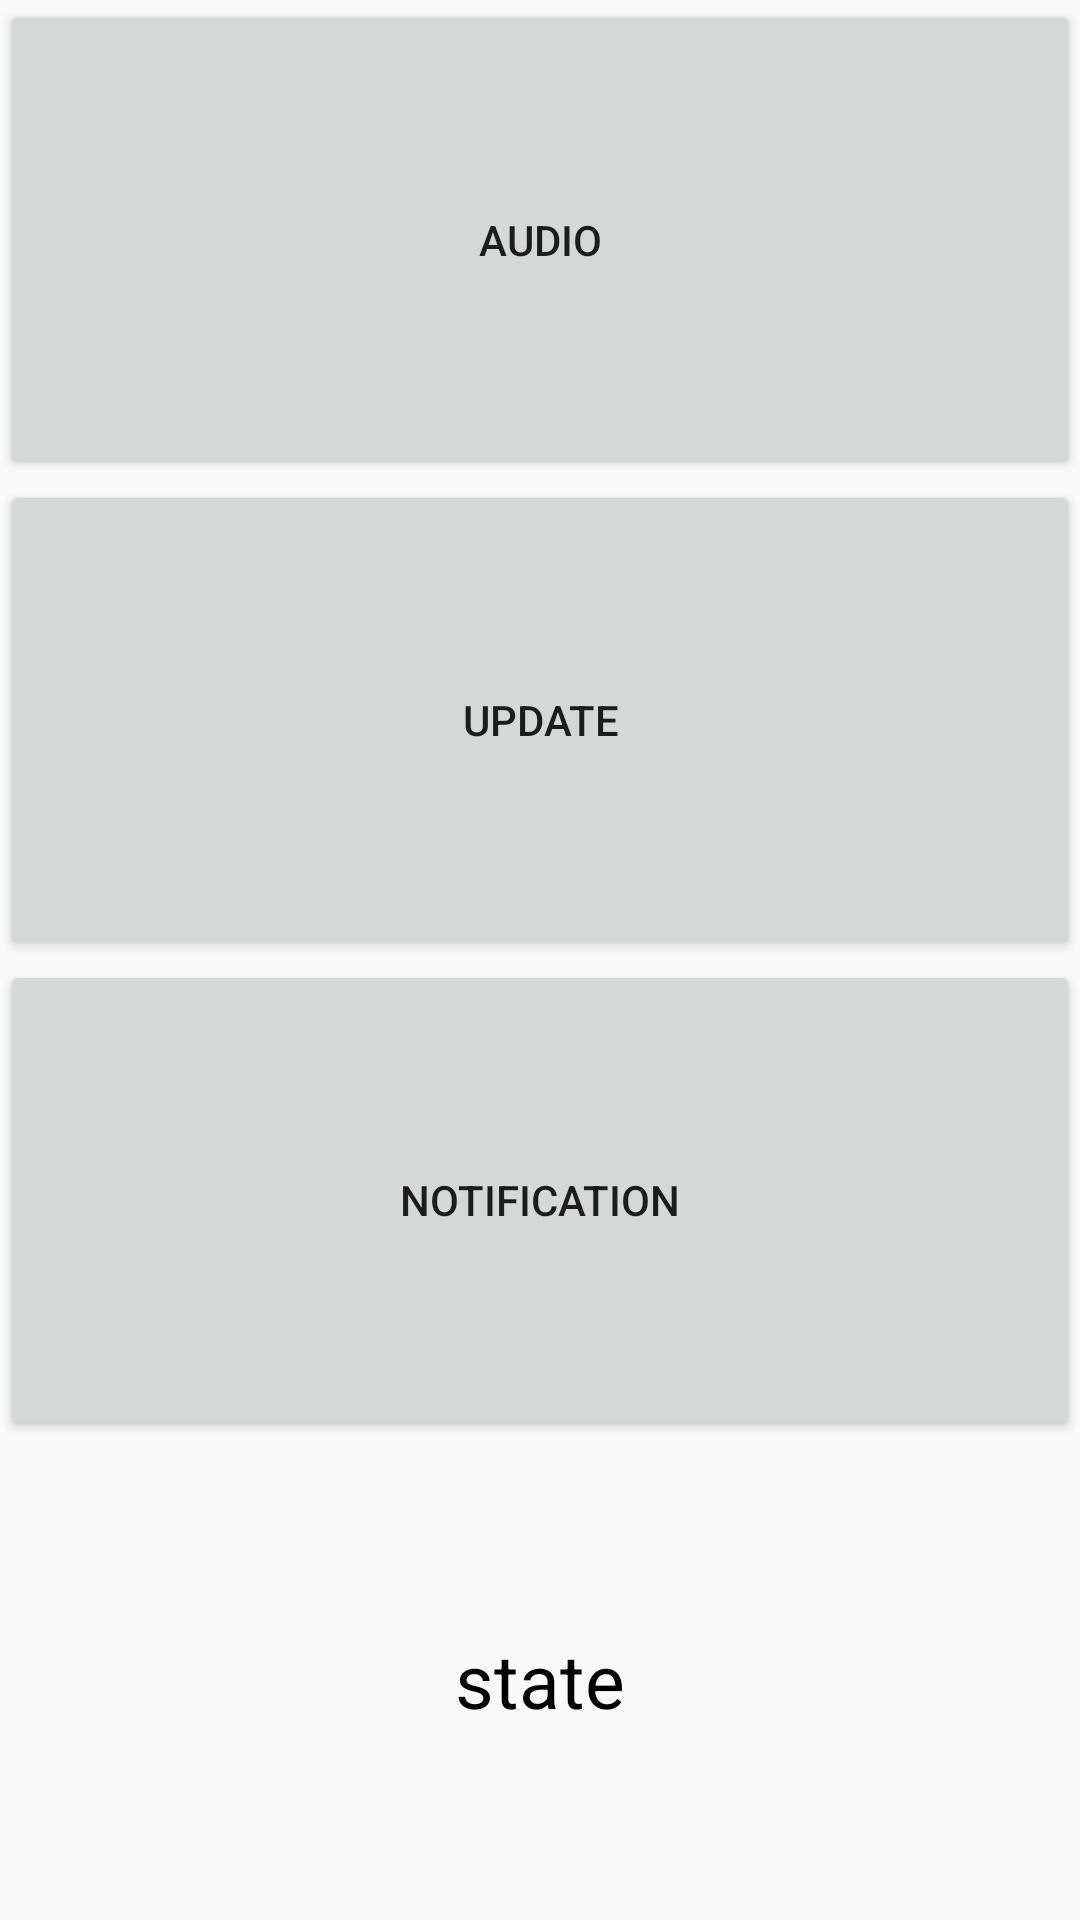

Layout XML and referenced resources for this Android screen:
<!-- AndroidManifest.xml: application theme Theme.MOSECCTV -->
<!-- res/layout/activity_realtime.xml -->
<?xml version="1.0" encoding="utf-8"?>
<androidx.constraintlayout.widget.ConstraintLayout xmlns:android="http://schemas.android.com/apk/res/android"
    android:layout_width="match_parent"
    android:layout_height="match_parent">

    <LinearLayout
        android:layout_width="match_parent"
        android:layout_height="match_parent"
        android:orientation="vertical"
        >

        <Button
            android:id="@+id/audio"
            android:layout_width="match_parent"
            android:layout_height="0dp"
            android:layout_weight="1"
            android:text="Audio"
            />
        <Button
            android:id="@+id/update"
            android:layout_width="match_parent"
            android:layout_height="0dp"
            android:layout_weight="1"
            android:text="Update"
            />
        <Button
            android:id="@+id/notification"
            android:layout_width="match_parent"
            android:layout_height="0dp"
            android:layout_weight="1"
            android:text="Notification"
            />
        <TextView
            android:id="@+id/connectionState"
            android:layout_width="match_parent"
            android:layout_height="0dp"
            android:layout_weight="1"
            android:textAlignment="center"
            android:gravity="center"
            android:text="state"
            android:textSize="25sp"
            android:textColor="@color/black"
            />


    </LinearLayout>

</androidx.constraintlayout.widget.ConstraintLayout>
<!-- resources referenced by this layout -->
<resources>
  <color name="black">#FF000000</color>
  <style name="Theme.MOSECCTV" parent="Theme.AppCompat.Light.NoActionBar">
          
          <item name="colorPrimary">@color/purple_500</item>
          <item name="colorPrimaryDark">@color/purple_700</item>
          <item name="colorAccent">@color/teal_200</item>
          
  
          <item name="android:statusBarColor">@color/transparent</item>
          <item name="android:windowLightStatusBar">true</item>
      </style>
  <color name="purple_500">#FF6200EE</color>
  <color name="purple_700">#FF3700B3</color>
  <color name="teal_200">#FF03DAC5</color>
  <color name="transparent">#00000000</color>
</resources>
